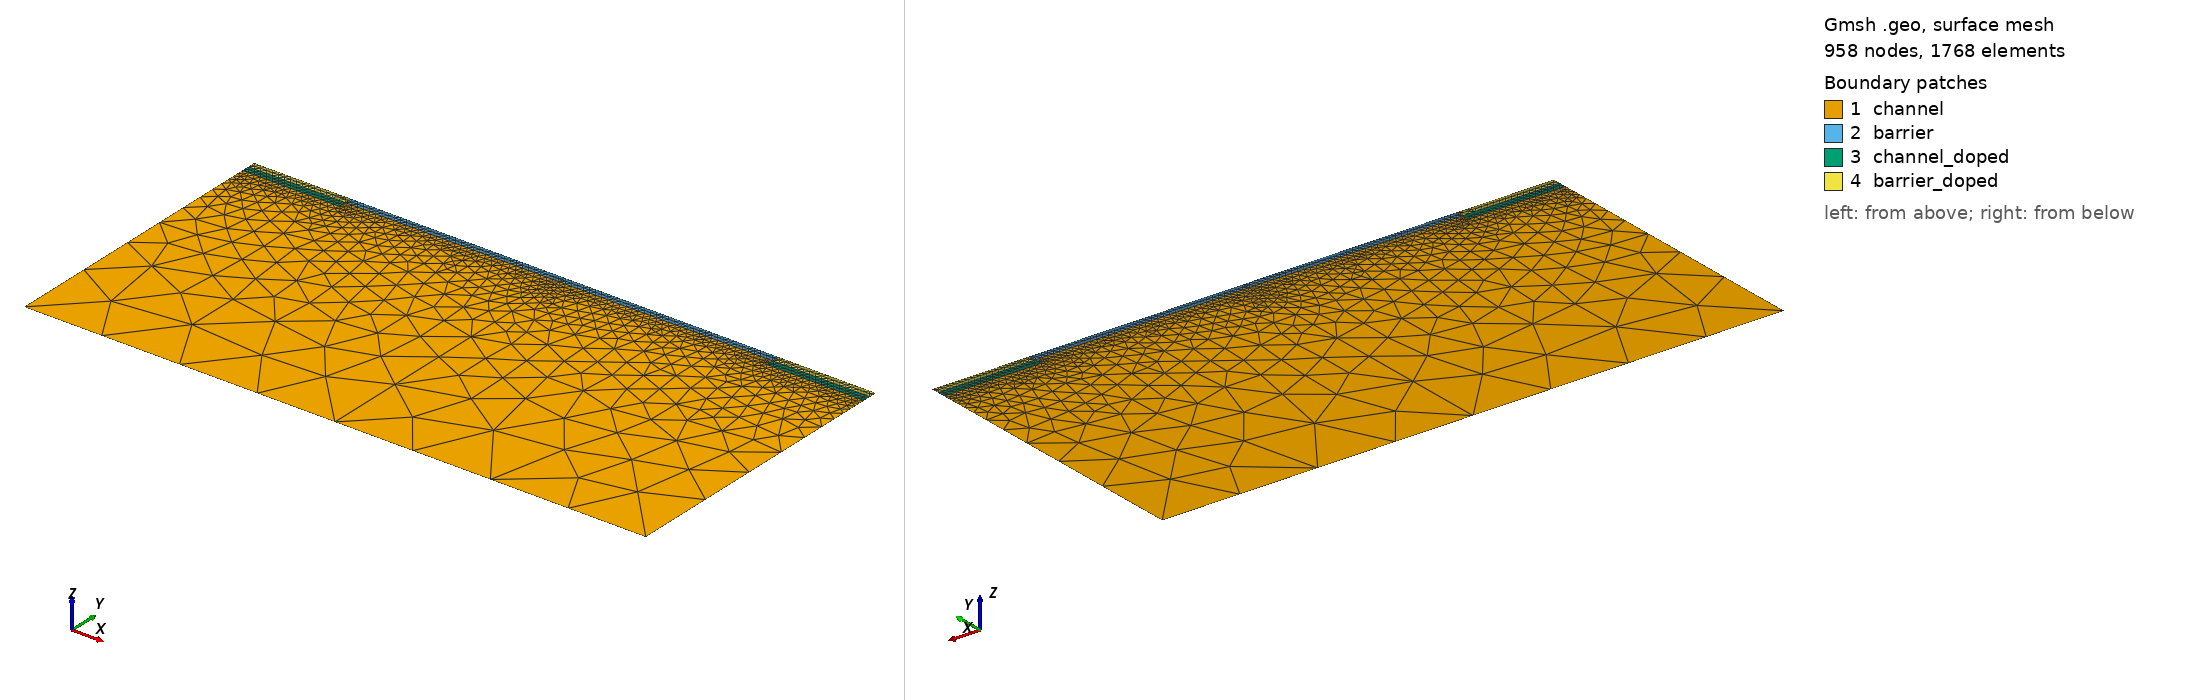

Gmsh geometry script, surface-meshed: 958 nodes, 1768 surface elements. Boundary patches (legend numbers): 1 channel, 2 barrier, 3 channel_doped, 4 barrier_doped. Left view from above one corner, right view from below the opposite corner. Legend entries are the model's physical surfaces. The drawing asked Gmsh for element sizes between 1% and 20% of the model's largest extent; the script's own settings can give other sizes.

=== hemt.geo (drawn) ===
lsub=0.25;
lacc=0.005;
lcntbd=0.02;
lg=0.005;
lh=0.005;
lc=0.0015;
lcm=0.0002;
lcc=0.0015;
ld=0.005;

Lg_2 = 0.25;
d = 0.3;
Ls = 0.25;
h = 0.75;
b = 0.02;

xd = Lg_2 + d;
xmax = xd + Ls;

Point(1) = {0, -h, 0, lsub};
Point(2) = {0, b, 0, lg};
Point(3) = {xmax,-h,0.0,lsub};
Point(4) = {-xmax,-h,0.0,lsub};
Point(5) = {xmax,b,0.0,lh};
Point(6) = {-xmax,b,0.0,lh};
Point(7) = {-xd-0.05,b,0.0,lacc};
Point(8) = {xd,b,0.0,lacc};
Point(9) = {-xd,b,0.0,lacc};
Point(10) = {xd+0.05,b,0.0,lacc};
Point(11) = {-Lg_2,b,0,lg};
Point(12) = {Lg_2,b,0,lg};
Point(13) = {xmax,-0.02,0,lh};
Point(14) = {xd,-0.02,0,ld};
Point(15) = {-xd,0,0,lcc};
Point(16) = {xd,0,0,lcc};
Point(17) = {-xd,-0.02,0,ld};
Point(18) = {-xmax,-0.02,0,lh};
Point(19) = {-xmax,-0.001,0.0,lc};
Point(20) = {-xmax,-0.015,0.0,ld};
Point(21) = {xmax,-0.001,0.0,lc};
Point(22) = {xmax,-0.015,0.0,ld};
Point(23) = {-xmax,0.0,0.0,lc};
Point(24) = {xmax,0.0,0.0,lc};
Point(25) = {0,-h,0.0,lsub};
Point(26) = {0,0,0.0,lcm};

Line(1) = {4,1};
Line(2) = {3,13};
Line(3) = {13,14};
Line(4) = {26,15};
Line(5) = {17,18};
Line(6) = {18,4};
Line(7) = {8,12};
Line(8) = {12,2};
Line(9) = {11,9};
Line(10) = {17,15};
Line(11) = {15,9};
Line(12) = {9,7};
Line(13) = {7,6};
Line(14) = {6,23};
Line(15) = {19,20};
Line(16) = {15,23};
Line(17) = {13,22};
Line(18) = {24,5};
Line(19) = {5,10};
Line(20) = {10,8};
Line(21) = {8,16};
Line(22) = {16,14};
Line(23) = {24,16};
Line(24) = {23,19};
Line(25) = {20,18};
Line(26) = {22,21};
Line(27) = {21,24};
Line(28) = {1,3};
Line(29) = {2,11};
Line(30) = {16,26};
Line(31) = {1,26};
Line(32) = {26,2};

Line Loop(24) = {1,31,4,-10,5,6};
Plane Surface(25) = {24};
Line Loop(40) = {28,2,3,-22,30,-31};
Plane Surface(41) = {40};
Line Loop(26) = {7,8,-32,-30,-21};
Plane Surface(27) = {26};
Line Loop(42) = {29,9,-11,-4,32};
Plane Surface(43) = {42};
Line Loop(28) = {23,22,-3,17,26,27};
Plane Surface(29) = {28};
Line Loop(30) = {16,25,15,24,-5,10};
Plane Surface(31) = {30};
Line Loop(32) = {19,20,21,-23,18};
Plane Surface(33) = {32};
Line Loop(34) = {13,14,-16,11,12};
Plane Surface(35) = {34};

Physical Surface("barrier") = {27,43}; // AlN
Physical Surface("channel") = {25,41}; // GaN
Physical Surface("barrier_doped") = {33,35}; // AlN doped
Physical Surface("channel_doped") = {29,31}; // GaN doped

Physical Line("gate") = {8,29}; // gate
//Physical Line(2) = {13,14,15,24}; // source
Physical Line("source") = {13}; // source
//Physical Line(3) = {19,18,26,27}; // drain
Physical Line("drain") = {19}; // drain
Physical Line("substrate") = {1,28}; // substrate
